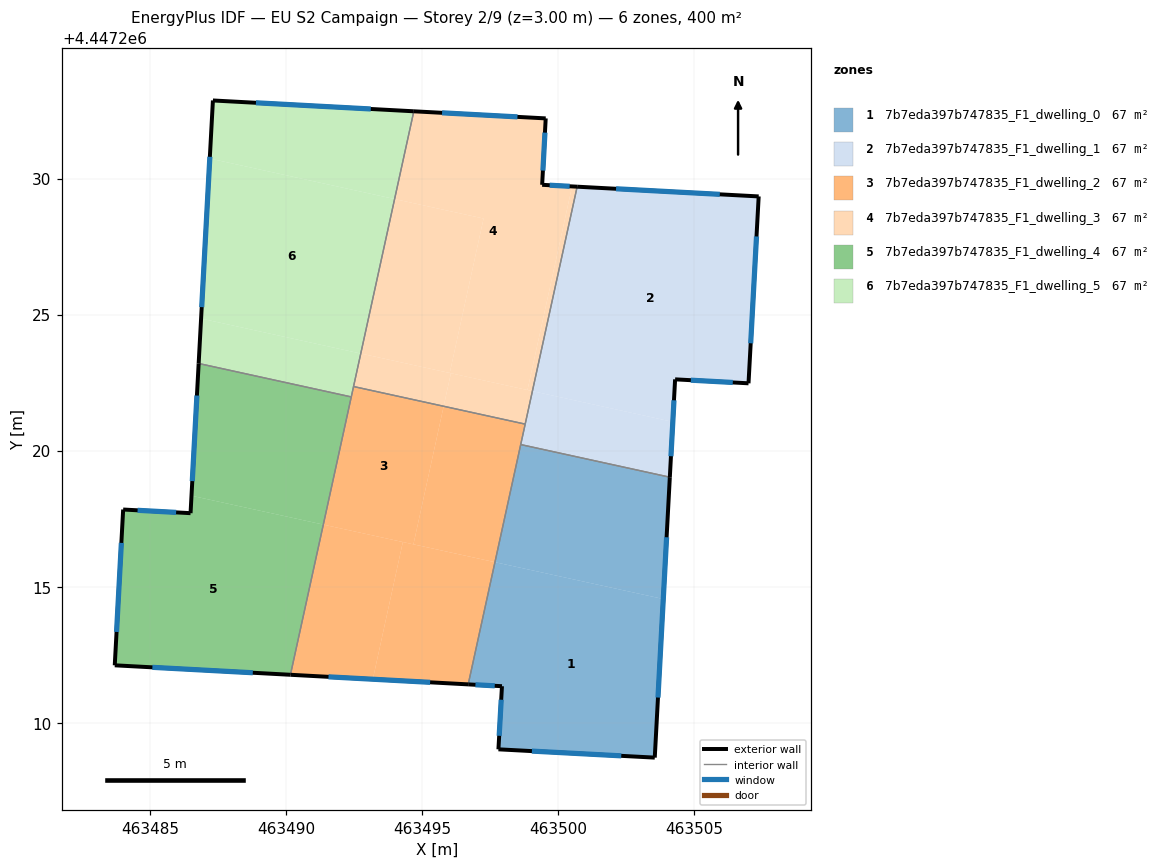
=== STOREY PLAN SPEC (per zone: floor XY polygon, exterior-wall plan segments, windows/doors) ===
zone 1: 7b7eda397b747835_F1_dwelling_0  (66.6 m²)
  floor: (463503.86, 4447214.55) (463503.55, 4447208.72) (463497.80, 4447209.02) (463497.93, 4447211.34) (463496.69, 4447211.41) (463497.67, 4447215.90)
  floor: (463504.10, 4447219.02) (463503.86, 4447214.55) (463497.67, 4447215.90) (463498.62, 4447220.22)
  exterior wall: (463497.93, 4447211.34) – (463497.80, 4447209.02)  [2.3 m]
    window: (463497.90, 4447210.84) – (463497.83, 4447209.52)  [2.3 m²]
  exterior wall: (463496.69, 4447211.41) – (463497.93, 4447211.34)  [1.2 m]
    window: (463496.95, 4447211.39) – (463497.66, 4447211.36)  [1.2 m²]
  exterior wall: (463503.55, 4447208.72) – (463504.10, 4447219.02)  [10.3 m]
    window: (463503.66, 4447210.92) – (463503.98, 4447216.82)  [10.1 m²]
  exterior wall: (463497.80, 4447209.02) – (463503.55, 4447208.72)  [5.8 m]
    window: (463499.03, 4447208.96) – (463502.32, 4447208.78)  [5.6 m²]
  interior walls: 2
zone 2: 7b7eda397b747835_F1_dwelling_1  (66.7 m²)
  floor: (463507.37, 4447229.34) (463506.99, 4447222.47) (463504.29, 4447222.62) (463504.21, 4447221.06) (463499.05, 4447222.19) (463500.69, 4447229.70)
  floor: (463504.21, 4447221.06) (463504.10, 4447219.02) (463498.62, 4447220.22) (463499.05, 4447222.19)
  exterior wall: (463507.37, 4447229.34) – (463500.69, 4447229.70)  [6.7 m]
    window: (463505.94, 4447229.42) – (463502.12, 4447229.62)  [6.5 m²]
  exterior wall: (463506.99, 4447222.47) – (463507.37, 4447229.34)  [6.9 m]
    window: (463507.07, 4447223.95) – (463507.29, 4447227.87)  [6.7 m²]
  exterior wall: (463504.29, 4447222.62) – (463506.99, 4447222.47)  [2.7 m]
    window: (463504.87, 4447222.59) – (463506.41, 4447222.51)  [2.6 m²]
  exterior wall: (463504.10, 4447219.02) – (463504.29, 4447222.62)  [3.6 m]
    window: (463504.14, 4447219.79) – (463504.25, 4447221.85)  [3.5 m²]
  interior walls: 3
zone 3: 7b7eda397b747835_F1_dwelling_2  (66.6 m²)
  floor: (463495.79, 4447221.63) (463494.68, 4447216.55) (463491.36, 4447217.28) (463492.47, 4447222.36)
  floor: (463494.29, 4447216.64) (463493.18, 4447211.60) (463490.16, 4447211.76) (463491.36, 4447217.28)
  floor: (463497.67, 4447215.90) (463496.69, 4447211.41) (463493.18, 4447211.60) (463494.29, 4447216.64) (463494.68, 4447216.56)
  floor: (463498.78, 4447220.97) (463497.67, 4447215.90) (463494.68, 4447216.56) (463495.79, 4447221.63)
  exterior wall: (463490.16, 4447211.76) – (463496.69, 4447211.41)  [6.5 m]
    window: (463491.55, 4447211.69) – (463495.29, 4447211.48)  [6.4 m²]
  interior walls: 5
zone 4: 7b7eda397b747835_F1_dwelling_3  (66.6 m²)
  floor: (463499.05, 4447222.19) (463498.78, 4447220.97) (463495.79, 4447221.63) (463496.05, 4447222.84)
  floor: (463499.54, 4447232.21) (463499.41, 4447229.77) (463500.51, 4447229.71) (463498.87, 4447222.23) (463496.01, 4447222.85) (463497.25, 4447228.53) (463493.98, 4447229.25) (463494.69, 4447232.47)
  floor: (463500.69, 4447229.70) (463499.05, 4447222.19) (463498.87, 4447222.23) (463500.51, 4447229.71)
  floor: (463497.25, 4447228.53) (463496.01, 4447222.85) (463492.74, 4447223.57) (463493.98, 4447229.25)
  floor: (463496.05, 4447222.84) (463495.79, 4447221.63) (463492.47, 4447222.36) (463492.74, 4447223.57)
  exterior wall: (463499.54, 4447232.21) – (463494.69, 4447232.47)  [4.9 m]
    window: (463498.50, 4447232.27) – (463495.73, 4447232.42)  [4.8 m²]
  exterior wall: (463499.41, 4447229.77) – (463499.54, 4447232.21)  [2.4 m]
    window: (463499.44, 4447230.29) – (463499.51, 4447231.69)  [2.4 m²]
  exterior wall: (463500.69, 4447229.70) – (463499.41, 4447229.77)  [1.3 m]
    window: (463500.42, 4447229.72) – (463499.68, 4447229.76)  [1.3 m²]
  interior walls: 3
zone 5: 7b7eda397b747835_F1_dwelling_4  (66.6 m²)
  floor: (463491.36, 4447217.28) (463490.16, 4447211.76) (463483.70, 4447212.11) (463484.01, 4447217.83) (463486.48, 4447217.70) (463486.52, 4447218.34)
  floor: (463492.39, 4447221.97) (463491.36, 4447217.28) (463486.52, 4447218.34) (463486.78, 4447223.20)
  exterior wall: (463484.01, 4447217.83) – (463483.70, 4447212.11)  [5.7 m]
    window: (463483.94, 4447216.61) – (463483.76, 4447213.34)  [5.6 m²]
  exterior wall: (463486.48, 4447217.70) – (463484.01, 4447217.83)  [2.5 m]
    window: (463485.95, 4447217.73) – (463484.54, 4447217.81)  [2.4 m²]
  exterior wall: (463486.78, 4447223.20) – (463486.48, 4447217.70)  [5.5 m]
    window: (463486.72, 4447222.02) – (463486.55, 4447218.88)  [5.4 m²]
  exterior wall: (463483.70, 4447212.11) – (463490.16, 4447211.76)  [6.5 m]
    window: (463485.08, 4447212.03) – (463488.77, 4447211.84)  [6.3 m²]
  interior walls: 2
zone 6: 7b7eda397b747835_F1_dwelling_5  (66.6 m²)
  floor: (463493.98, 4447229.25) (463492.74, 4447223.57) (463486.87, 4447224.85) (463487.19, 4447230.73)
  floor: (463494.69, 4447232.47) (463493.98, 4447229.25) (463487.19, 4447230.73) (463487.31, 4447232.87)
  floor: (463492.74, 4447223.57) (463492.39, 4447221.97) (463486.78, 4447223.20) (463486.87, 4447224.85)
  exterior wall: (463487.31, 4447232.87) – (463486.78, 4447223.20)  [9.7 m]
    window: (463487.19, 4447230.80) – (463486.89, 4447225.27)  [9.5 m²]
  exterior wall: (463494.69, 4447232.47) – (463487.31, 4447232.87)  [7.4 m]
    window: (463493.11, 4447232.56) – (463488.89, 4447232.78)  [7.2 m²]
  interior walls: 3

=== DERIVED (storey summary) ===
Building: EU S2 Campaign
Storey: 2 of 9  (floor level z = 3.00 m)
Storey gross floor area: 399.9 m²
Zones on this storey: 6
  - 7b7eda397b747835_F1_dwelling_0: floor 66.6 m²; exterior wall 19.6 m (58.9 m²); 4 window(s) 19.3 m²; WWR 32.7%
  - 7b7eda397b747835_F1_dwelling_1: floor 66.7 m²; exterior wall 19.9 m (59.6 m²); 4 window(s) 19.5 m²; WWR 32.7%
  - 7b7eda397b747835_F1_dwelling_2: floor 66.6 m²; exterior wall 6.5 m (19.6 m²); 1 window(s) 6.4 m²; WWR 32.7%
  - 7b7eda397b747835_F1_dwelling_3: floor 66.6 m²; exterior wall 8.6 m (25.8 m²); 3 window(s) 8.4 m²; WWR 32.7%
  - 7b7eda397b747835_F1_dwelling_4: floor 66.6 m²; exterior wall 20.2 m (60.6 m²); 4 window(s) 19.8 m²; WWR 32.7%
  - 7b7eda397b747835_F1_dwelling_5: floor 66.6 m²; exterior wall 17.1 m (51.2 m²); 2 window(s) 16.7 m²; WWR 32.7%
Zone adjacency (shared interzone walls):
  - 7b7eda397b747835_F1_dwelling_0 ↔ 7b7eda397b747835_F1_dwelling_1
  - 7b7eda397b747835_F1_dwelling_0 ↔ 7b7eda397b747835_F1_dwelling_2
  - 7b7eda397b747835_F1_dwelling_1 ↔ 7b7eda397b747835_F1_dwelling_2
  - 7b7eda397b747835_F1_dwelling_1 ↔ 7b7eda397b747835_F1_dwelling_3
  - 7b7eda397b747835_F1_dwelling_2 ↔ 7b7eda397b747835_F1_dwelling_3
  - 7b7eda397b747835_F1_dwelling_2 ↔ 7b7eda397b747835_F1_dwelling_4
  - 7b7eda397b747835_F1_dwelling_2 ↔ 7b7eda397b747835_F1_dwelling_5
  - 7b7eda397b747835_F1_dwelling_3 ↔ 7b7eda397b747835_F1_dwelling_5
  - 7b7eda397b747835_F1_dwelling_4 ↔ 7b7eda397b747835_F1_dwelling_5